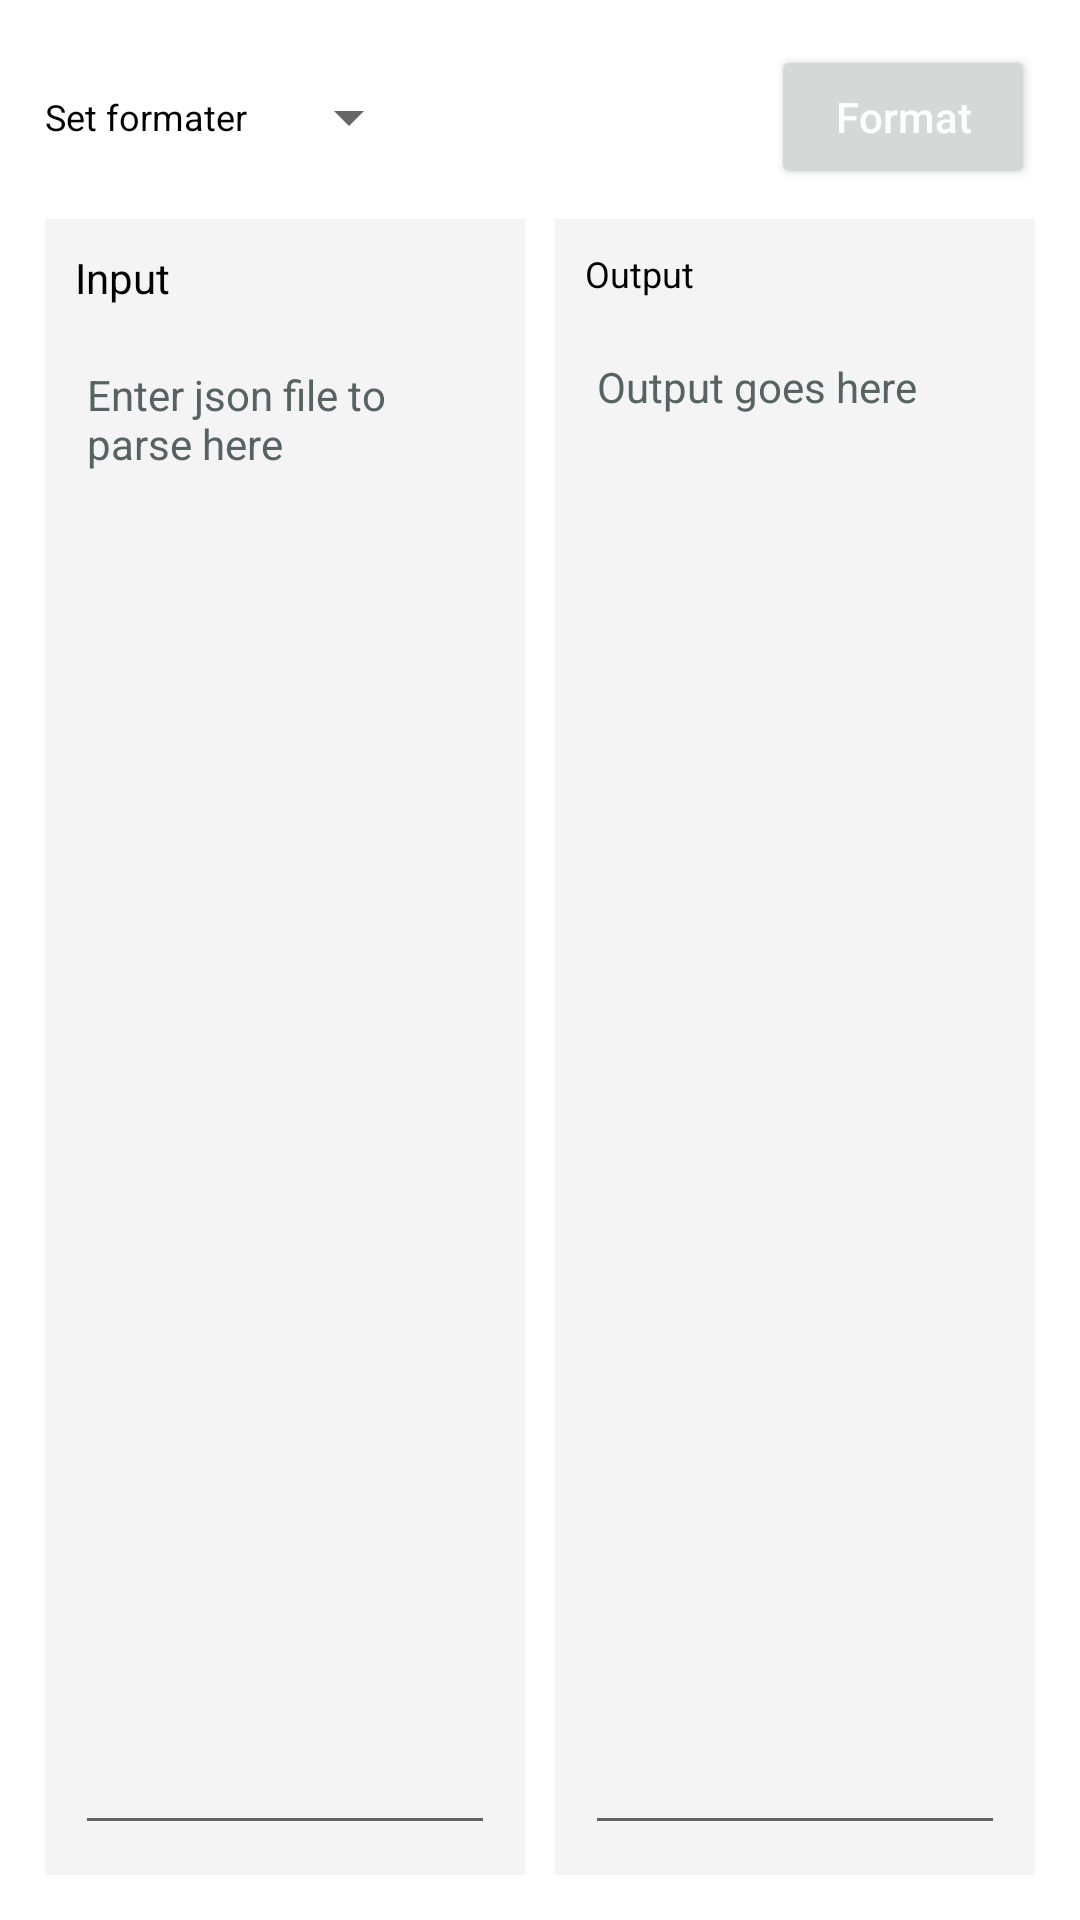

Here is an Android app screen rendered from its layout file. Give the layout XML and the strings, colors and styles it references.
<!-- AndroidManifest.xml: activity theme Theme.MyAxieBuddyDevTool.NoActionBar -->
<!-- res/layout/activity_main.xml -->
<?xml version="1.0" encoding="utf-8"?>
<androidx.constraintlayout.widget.ConstraintLayout xmlns:android="http://schemas.android.com/apk/res/android"
    xmlns:app="http://schemas.android.com/apk/res-auto"
    xmlns:tools="http://schemas.android.com/tools"
    android:layout_width="match_parent"
    android:layout_height="match_parent"
    android:background="#FFFFFF"
    tools:context=".MainActivity">

    <LinearLayout
        android:layout_width="match_parent"
        android:layout_height="match_parent"
        android:orientation="vertical"
        app:layout_constraintBottom_toBottomOf="parent"
        app:layout_constraintEnd_toEndOf="parent"
        app:layout_constraintStart_toStartOf="parent"
        app:layout_constraintTop_toTopOf="parent">

        <LinearLayout
            android:layout_width="match_parent"
            android:layout_height="match_parent"
            android:orientation="vertical"
            android:padding="15sp">

            <LinearLayout
                android:layout_width="match_parent"
                android:layout_height="wrap_content"
                android:orientation="horizontal">

                <LinearLayout
                    android:layout_width="wrap_content"
                    android:layout_height="match_parent"
                    android:orientation="horizontal">

                    <TextView
                        android:id="@+id/textView2"
                        android:layout_width="wrap_content"
                        android:layout_height="match_parent"
                        android:layout_marginRight="10sp"
                        android:gravity="center|left"
                        android:text="Set formater"
                        android:textColor="#000000"
                        android:textSize="12sp" />

                    <Spinner
                        android:id="@+id/spinner"
                        android:layout_width="match_parent"
                        android:layout_height="match_parent"
                        android:foregroundTint="#000000" />
                </LinearLayout>

                <LinearLayout
                    android:layout_width="match_parent"
                    android:layout_height="match_parent"
                    android:layout_weight="1"
                    android:orientation="vertical">

                    <Button
                        android:id="@+id/btn_format"
                        android:layout_width="wrap_content"
                        android:layout_height="wrap_content"
                        android:layout_gravity="right"
                        android:text="Format"
                        android:textAllCaps="false"
                        android:textColor="#FFFFFF"
                        android:textSize="14sp" />
                </LinearLayout>

            </LinearLayout>

            <LinearLayout
                android:layout_width="match_parent"
                android:layout_height="match_parent"
                android:layout_marginTop="10sp"
                android:orientation="horizontal">

                <LinearLayout
                    android:layout_width="match_parent"
                    android:layout_height="match_parent"
                    android:layout_marginRight="5sp"
                    android:layout_weight="1"
                    android:background="#F4F4F4"
                    android:orientation="vertical"
                    android:padding="10sp">

                    <TextView
                        android:id="@+id/textView3"
                        android:layout_width="match_parent"
                        android:layout_height="wrap_content"
                        android:text="Input"
                        android:textColor="#000000"
                        android:textSize="14sp" />

                    <EditText
                        android:id="@+id/etxt_input"
                        android:layout_width="match_parent"
                        android:layout_height="match_parent"
                        android:layout_marginTop="10sp"
                        android:ems="10"
                        android:gravity="top|left"
                        android:hint="Enter json file to parse here"
                        android:inputType="textMultiLine"
                        android:textColor="#000000"
                        android:textColorHint="#576362"
                        android:textSize="14sp" />
                </LinearLayout>

                <LinearLayout
                    android:layout_width="match_parent"
                    android:layout_height="match_parent"
                    android:layout_marginLeft="5sp"
                    android:layout_weight="1"
                    android:background="#F4F4F4"
                    android:orientation="vertical"
                    android:padding="10sp">

                    <TextView
                        android:id="@+id/textView4"
                        android:layout_width="match_parent"
                        android:layout_height="wrap_content"
                        android:text="Output"
                        android:textColor="#000000"
                        android:textSize="12sp" />

                    <EditText
                        android:id="@+id/etxt_output"
                        android:layout_width="match_parent"
                        android:layout_height="match_parent"
                        android:layout_marginTop="10sp"
                        android:ems="10"
                        android:gravity="top|left"
                        android:hint="Output goes here"
                        android:inputType="textMultiLine"
                        android:textColor="#000000"
                        android:textColorHint="#576362"
                        android:textSize="14sp" />
                </LinearLayout>
            </LinearLayout>

        </LinearLayout>
    </LinearLayout>
</androidx.constraintlayout.widget.ConstraintLayout>
<!-- resources referenced by this layout -->
<resources>
  <style name="Theme.MyAxieBuddyDevTool.NoActionBar">
          <item name="windowActionBar">false</item>
          <item name="windowNoTitle">true</item>
      </style>
</resources>
